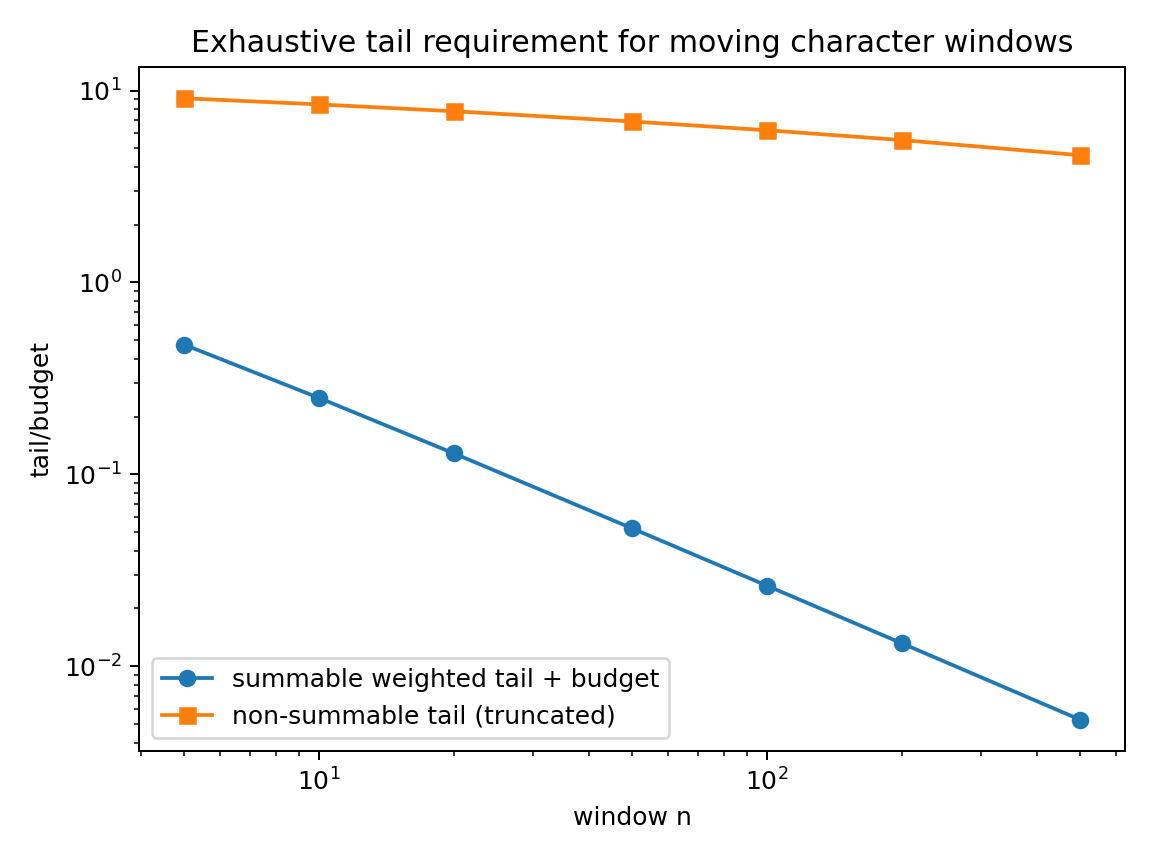

Source data for this figure (header and first rows):
n, Lambda_n, unweighted_window_trace_budget, weighted_window_trace_budget, summable_tail_approx, nonsummable_tail_truncated_approx, weighted_total_budget_plus_tail
5, 5, 1.0, 0.2927, 0.1813, 9.114, 0.474
10, 10, 1.0, 0.155, 0.09515, 8.468, 0.2501
20, 20, 1.0, 0.07981, 0.04875, 7.799, 0.1286
50, 50, 1.0, 0.0325, 0.01978, 6.898, 0.05228
100, 100, 1.0, 0.01635, 0.00993, 6.21, 0.02628
200, 200, 1.0, 0.0082, 0.004968, 5.519, 0.01317
500, 500, 1.0, 0.003286, 0.001978, 4.604, 0.005264
